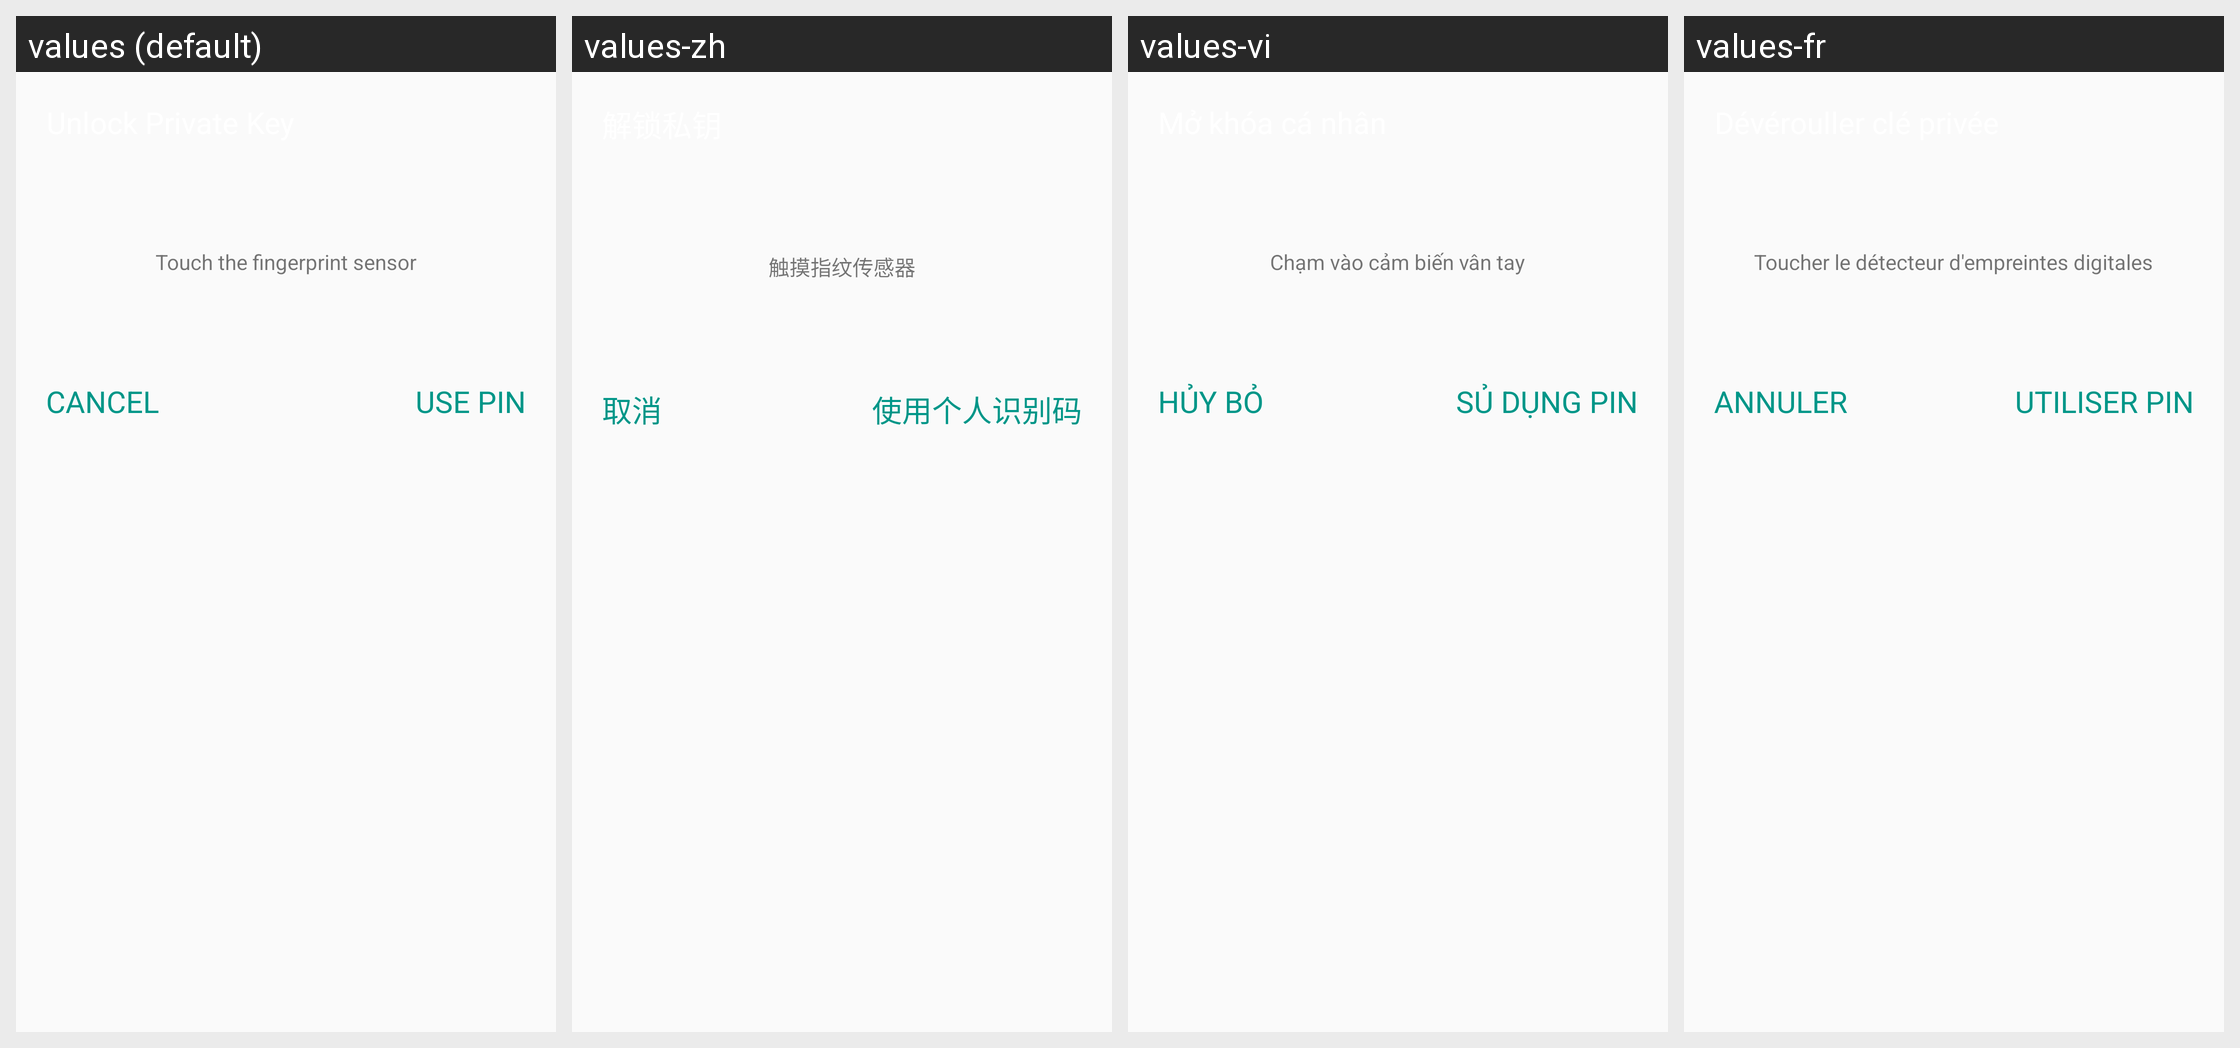

Here is an Android app screen in its default locale and in the app's own translations. Write out the translated-string differences for the strings that appear on this screen.
Android screen res/layout/dialog_unlock_private_key.xml rendered under 4 locales, left to right: values (default), values-zh, values-vi, values-fr. Device: Nexus 5 (rendered at 1080×1920; each locale shown at half size, 540×960, under a caption strip naming it); theme AppTheme.NoActionBar.
Other locales in the repository, not shown: values-es.
Strings drawn on this screen, with the default value and each locale's value (text and hints the layout hard-codes, and strings that could not be matched under every locale, appear in the picture but are not listed):

touch_fingerprint_sensor
  values: Touch the fingerprint sensor
  values-zh: 触摸指纹传感器
  values-vi: Chạm vào cảm biến vân tay
  values-fr: Toucher le détecteur d'empreintes digitales

action_cancel
  values: Cancel
  values-zh: 取消
  values-vi: Hủy bỏ
  values-fr: Annuler

use_pin
  values: Use Pin
  values-zh: 使用个人识别码
  values-vi: Sủ dụng Pin
  values-fr: Utiliser Pin
